Image classification data set "Retinexa" (jindu791/Retinexa on GitHub). Class labels (2): cataract, normal.

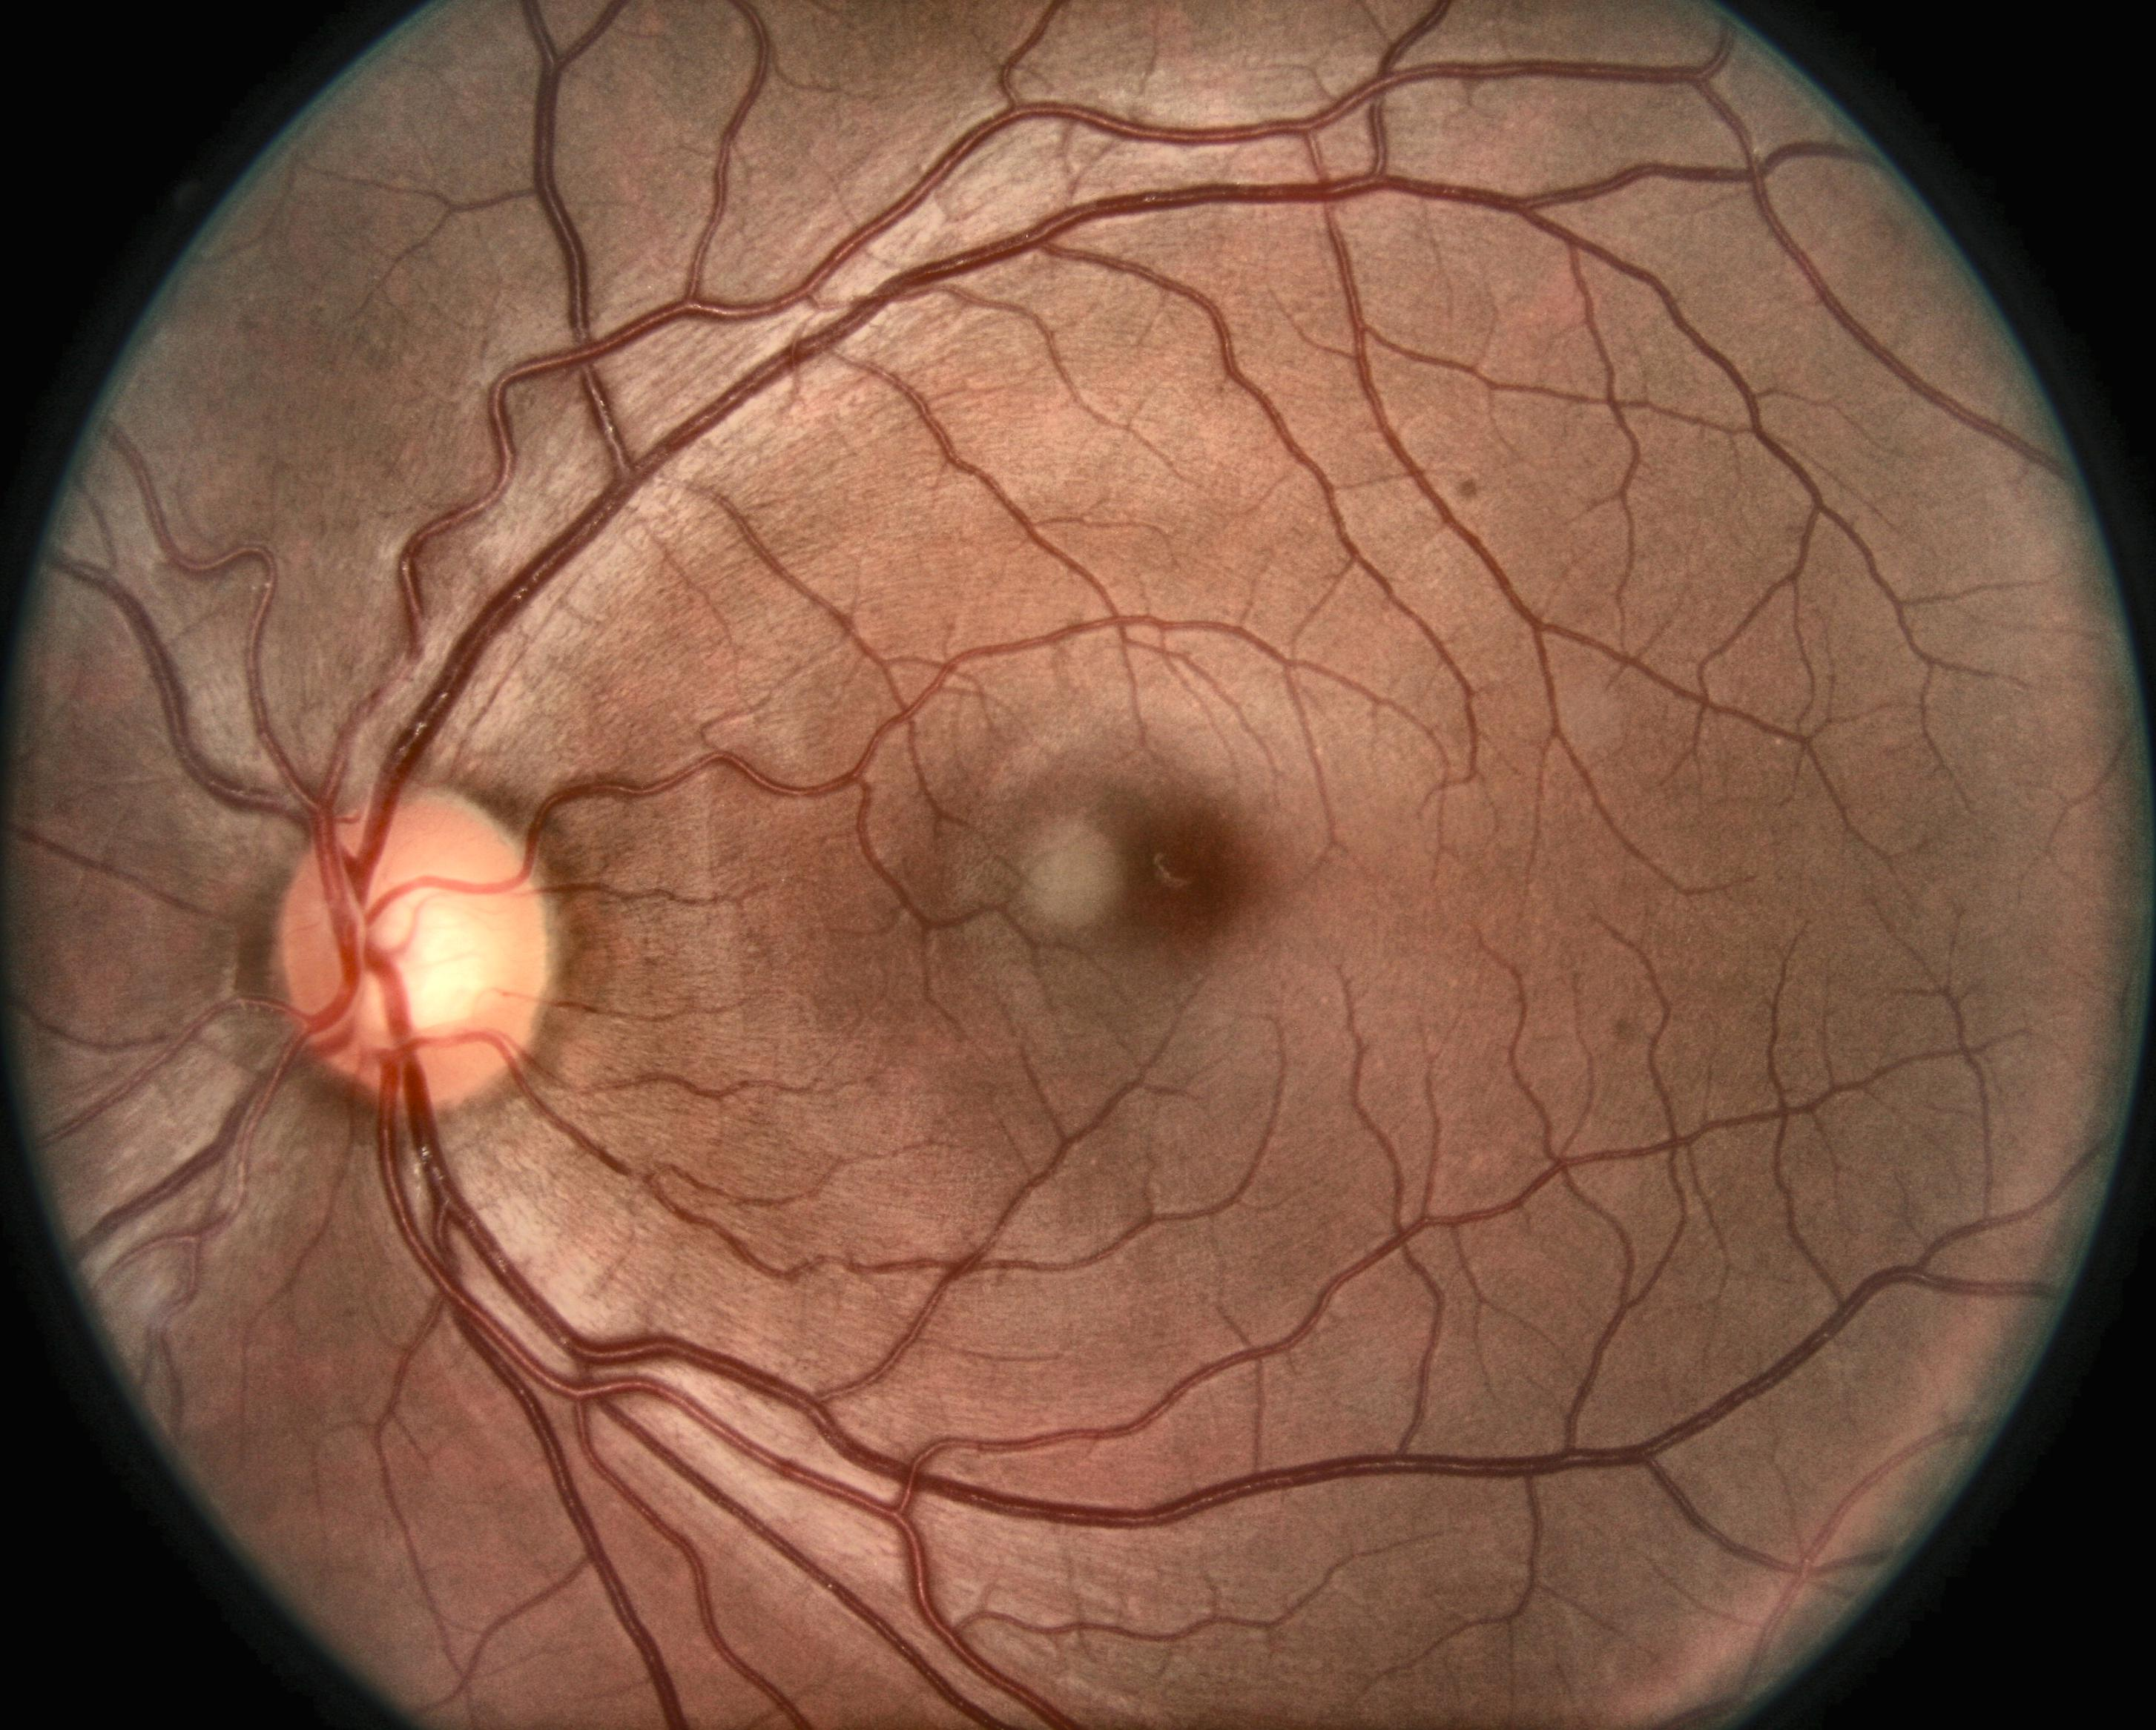
Label: normal

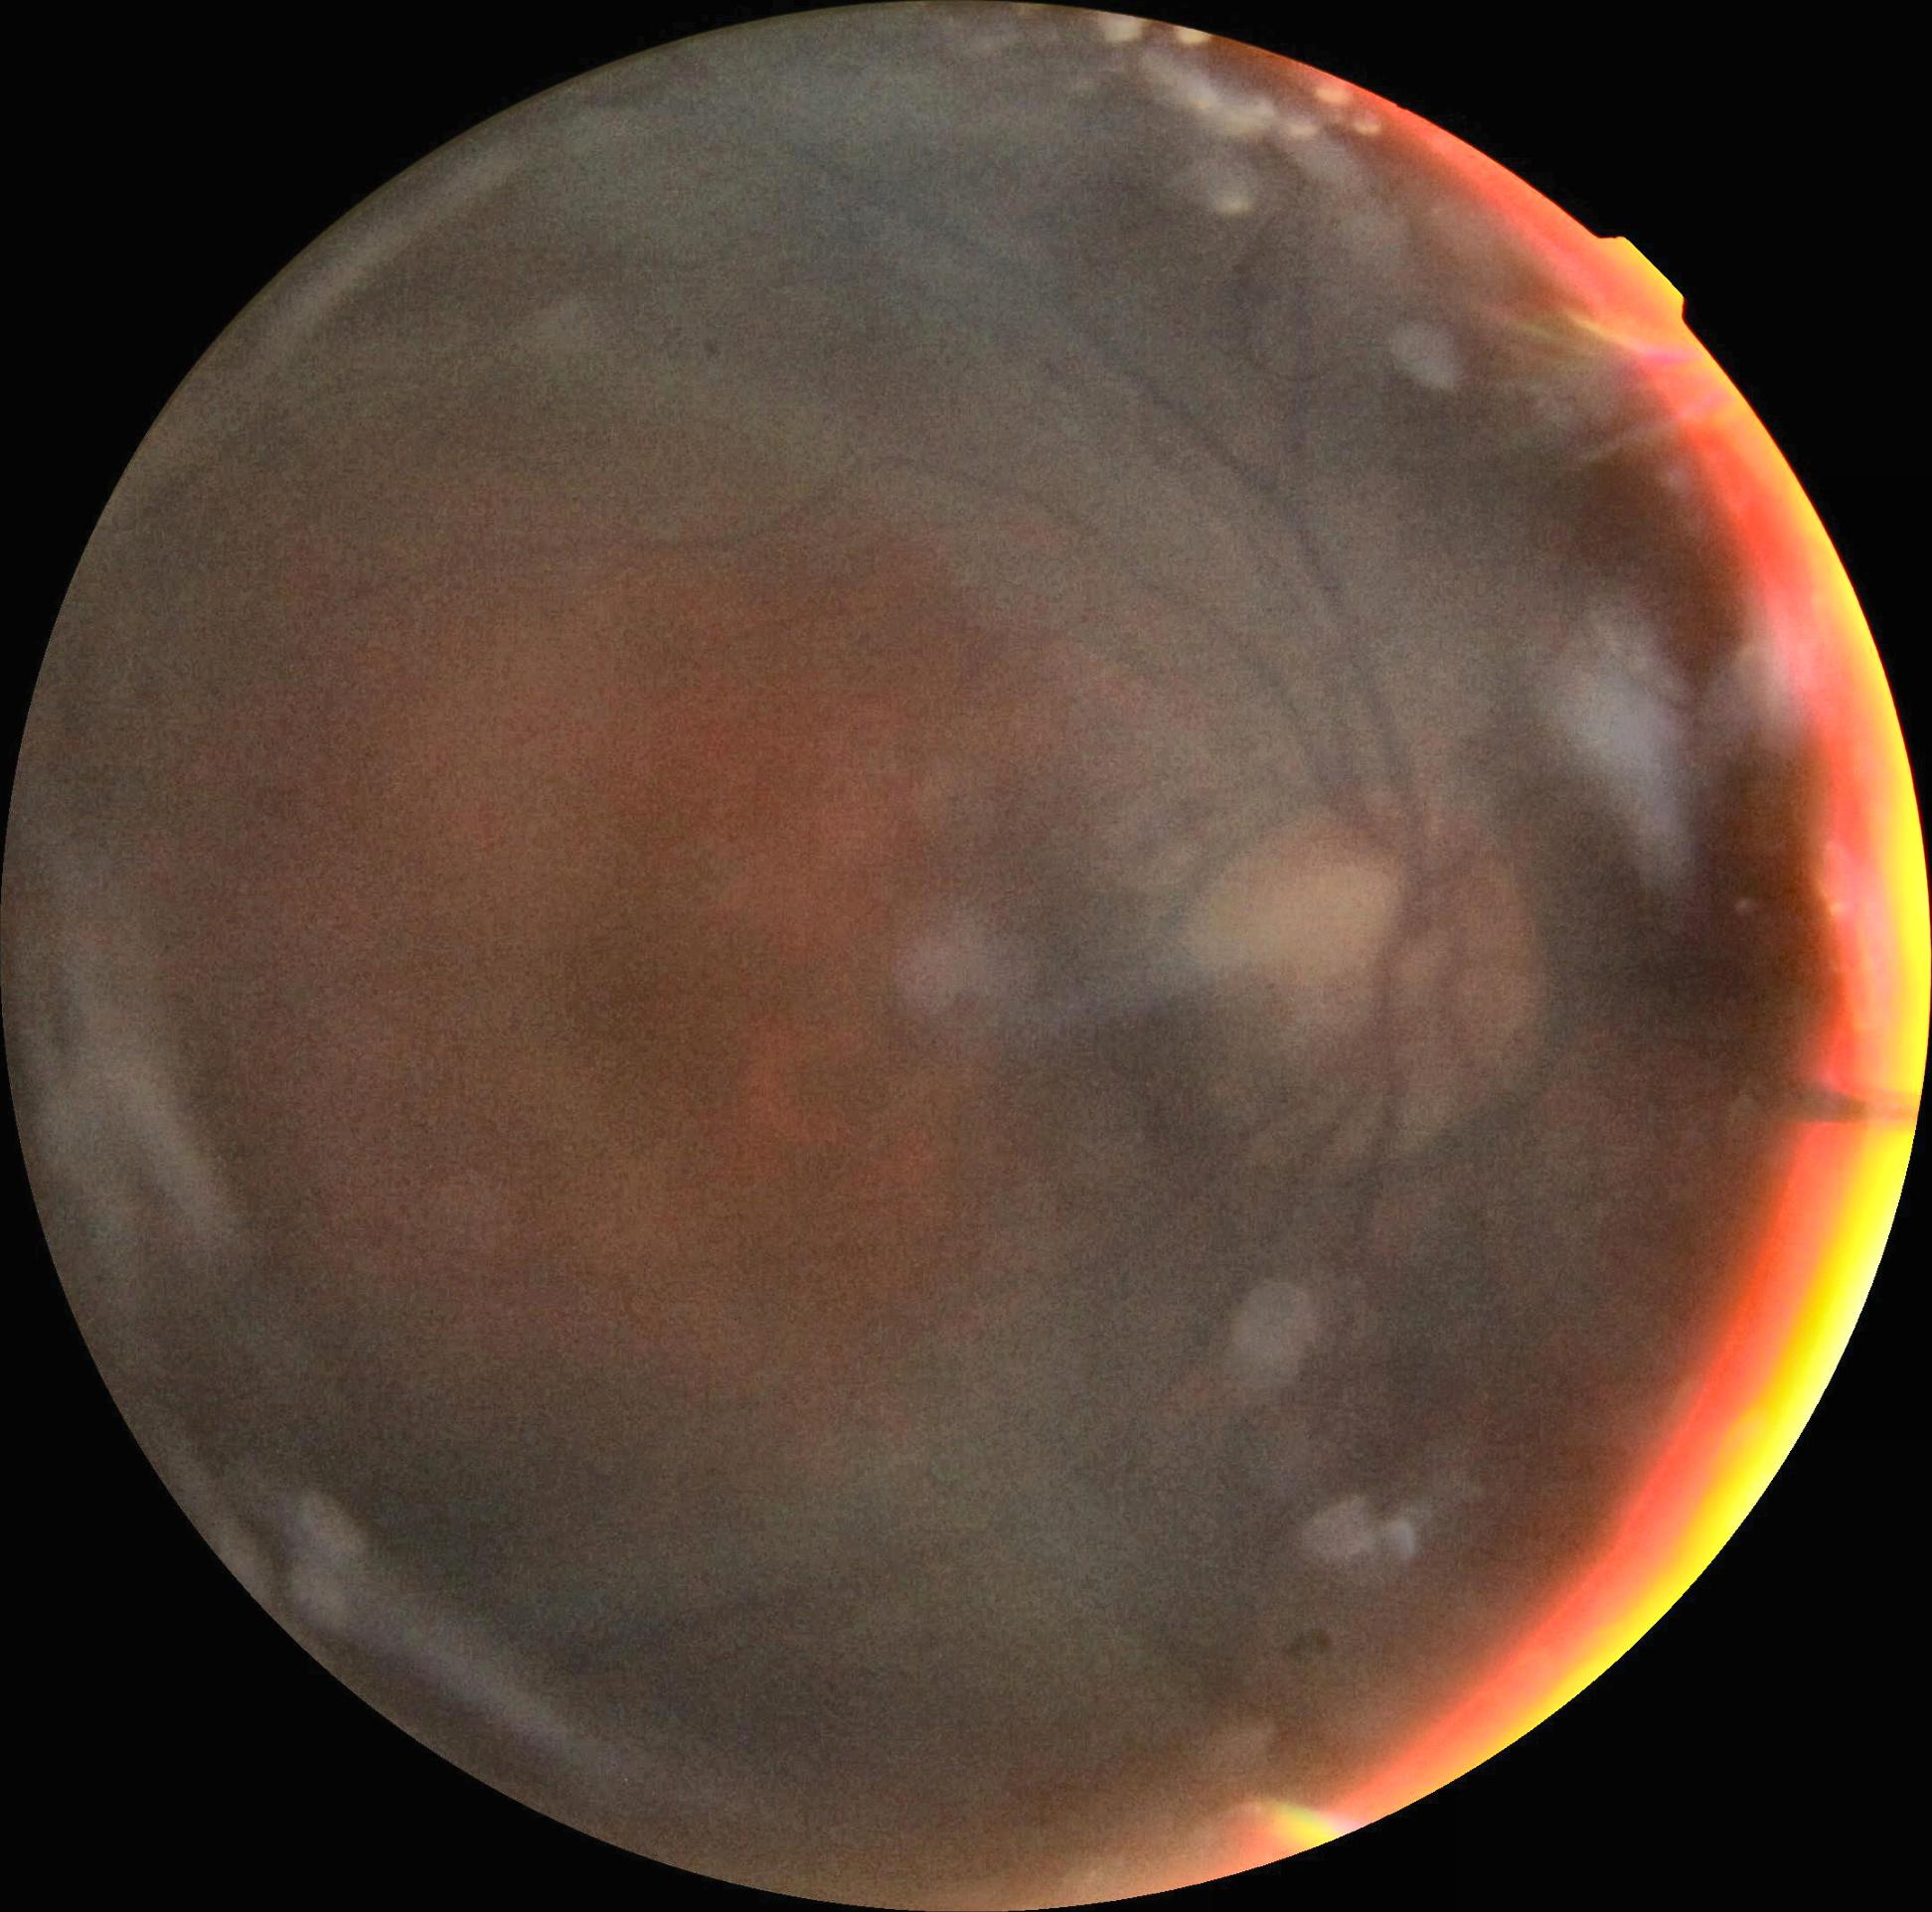
Label: cataract

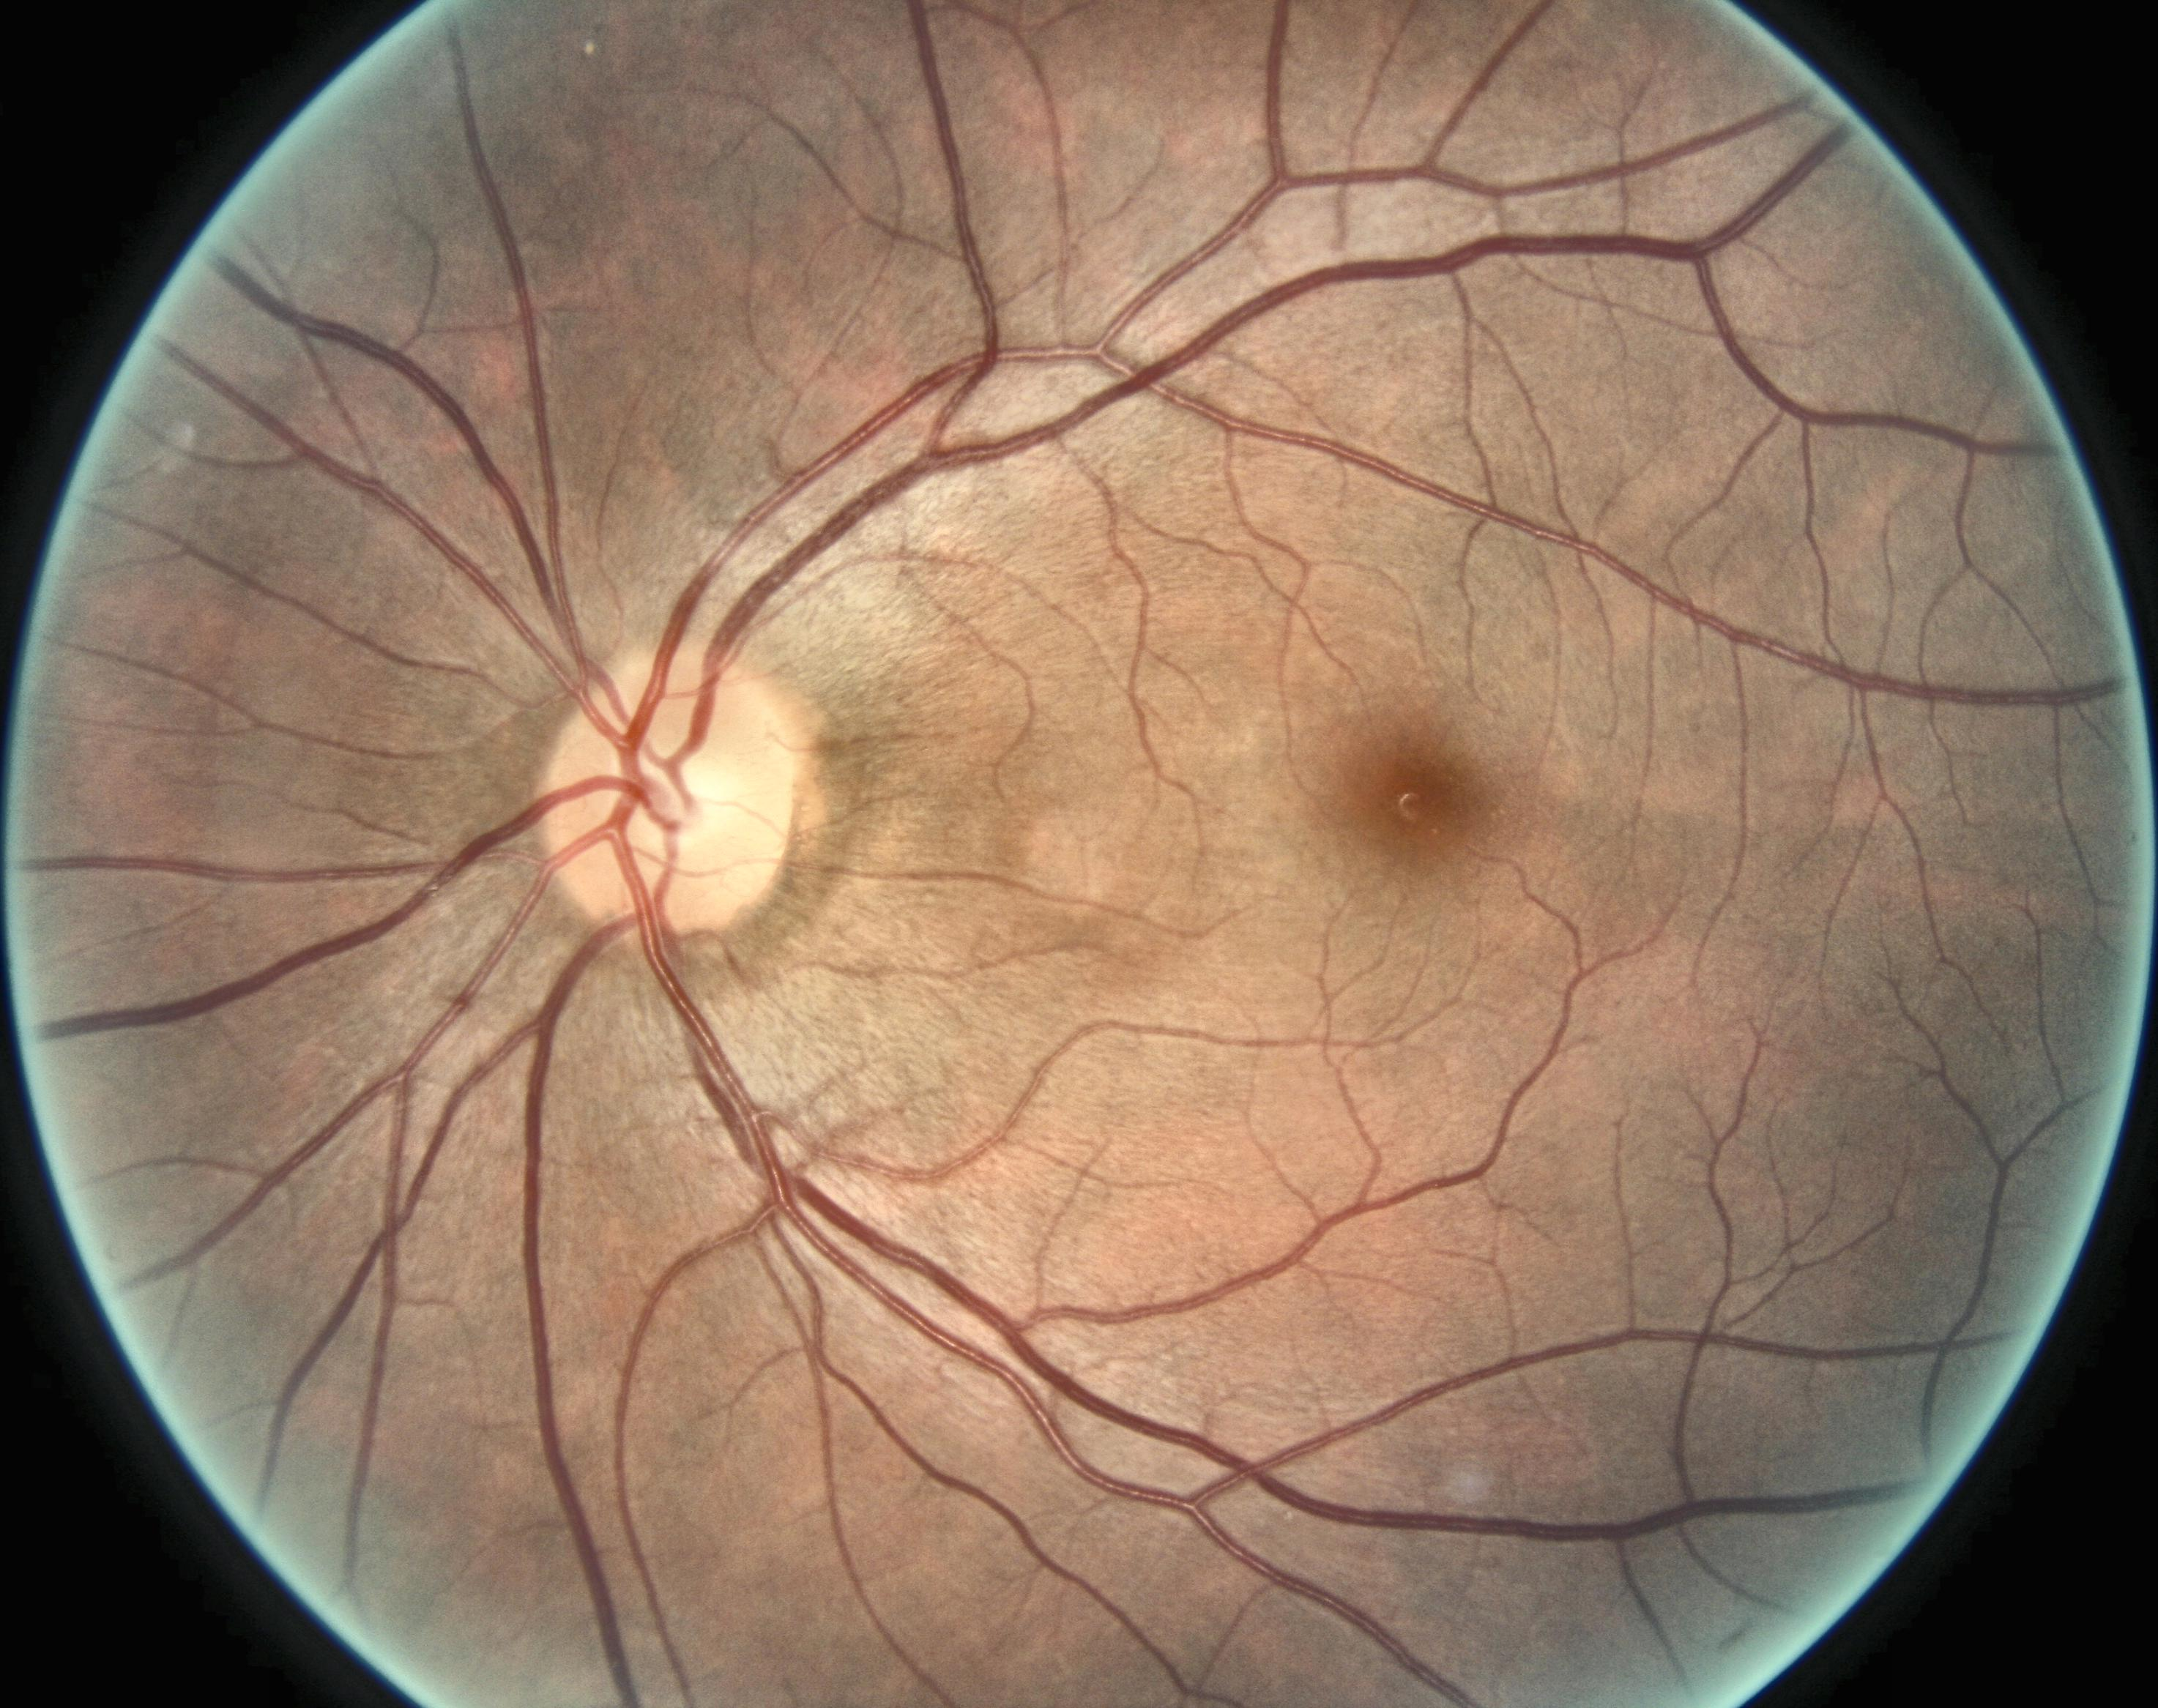
Label: normal

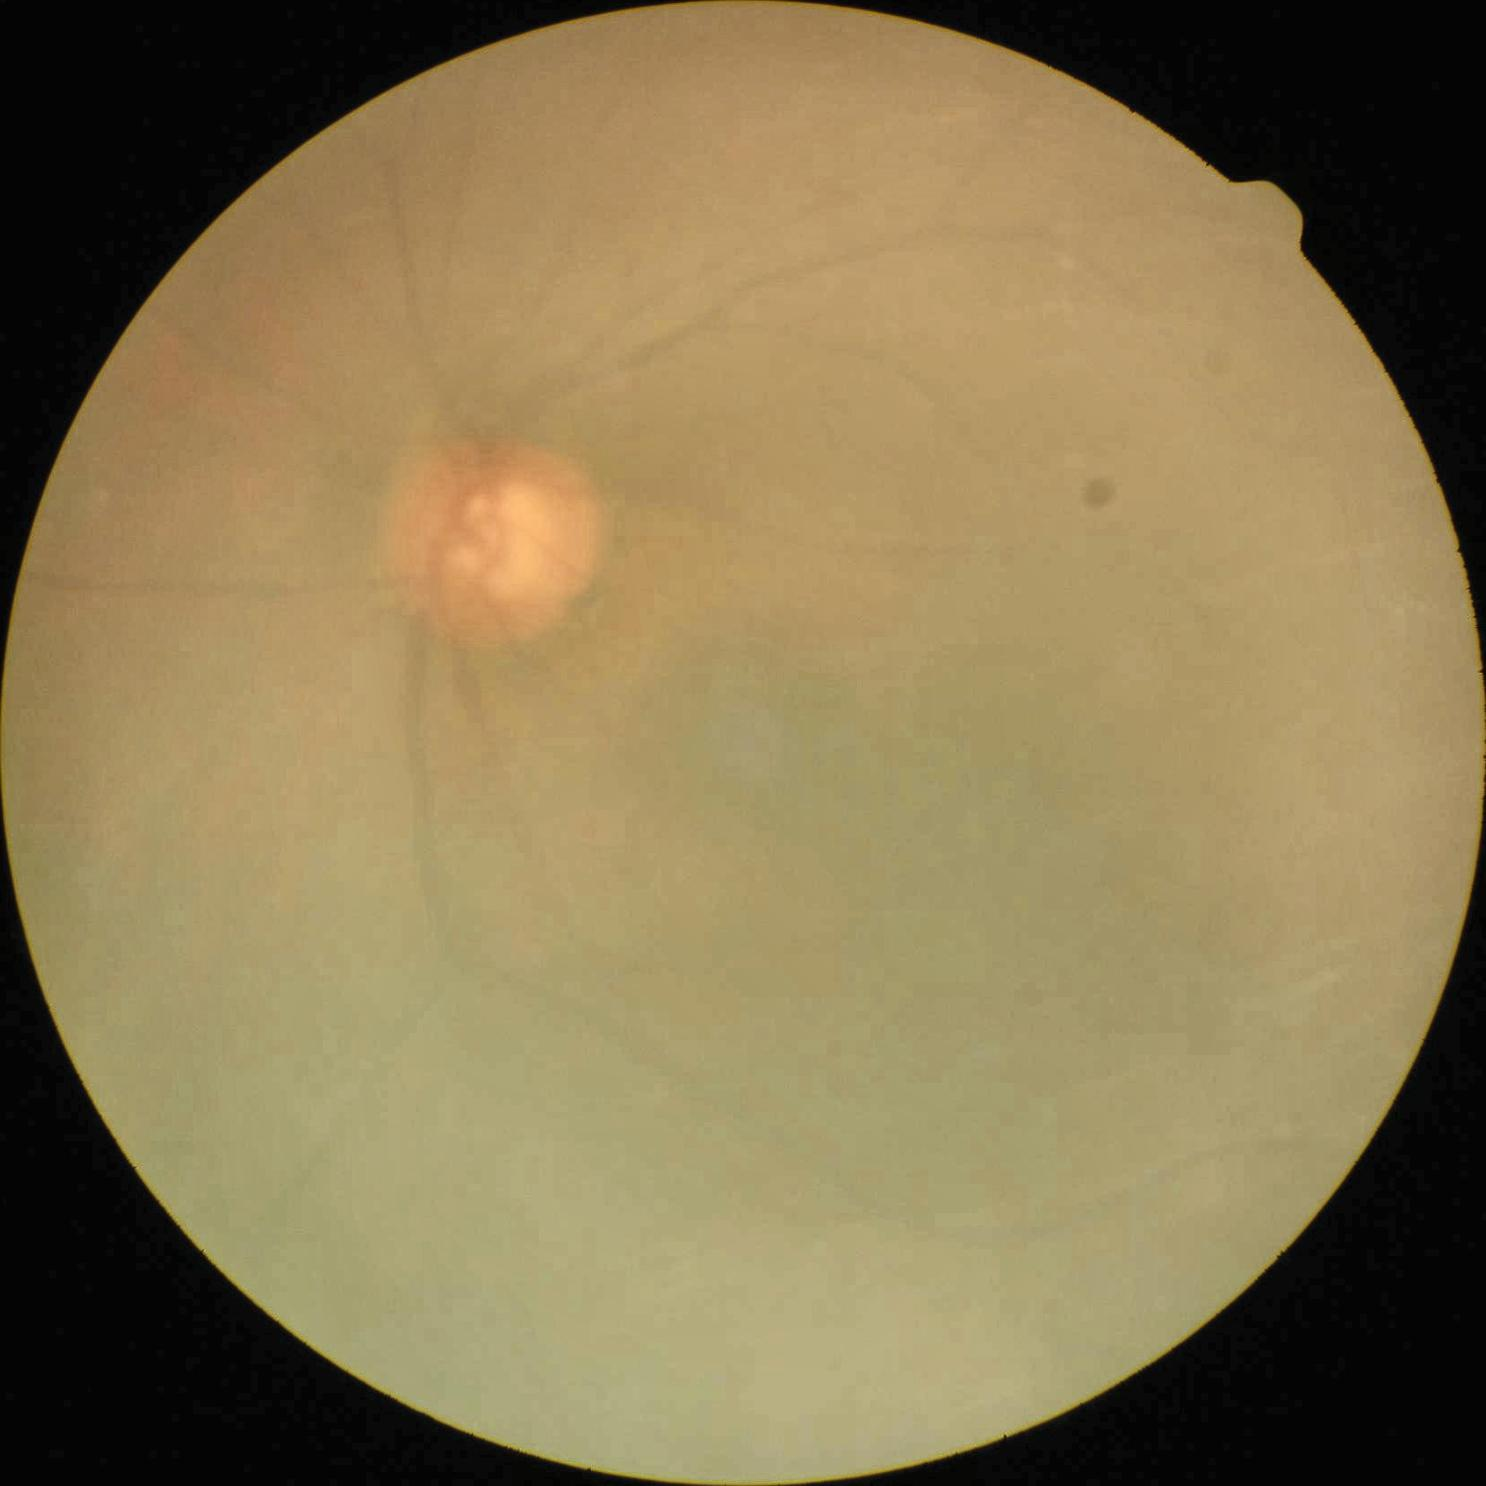
Label: cataract

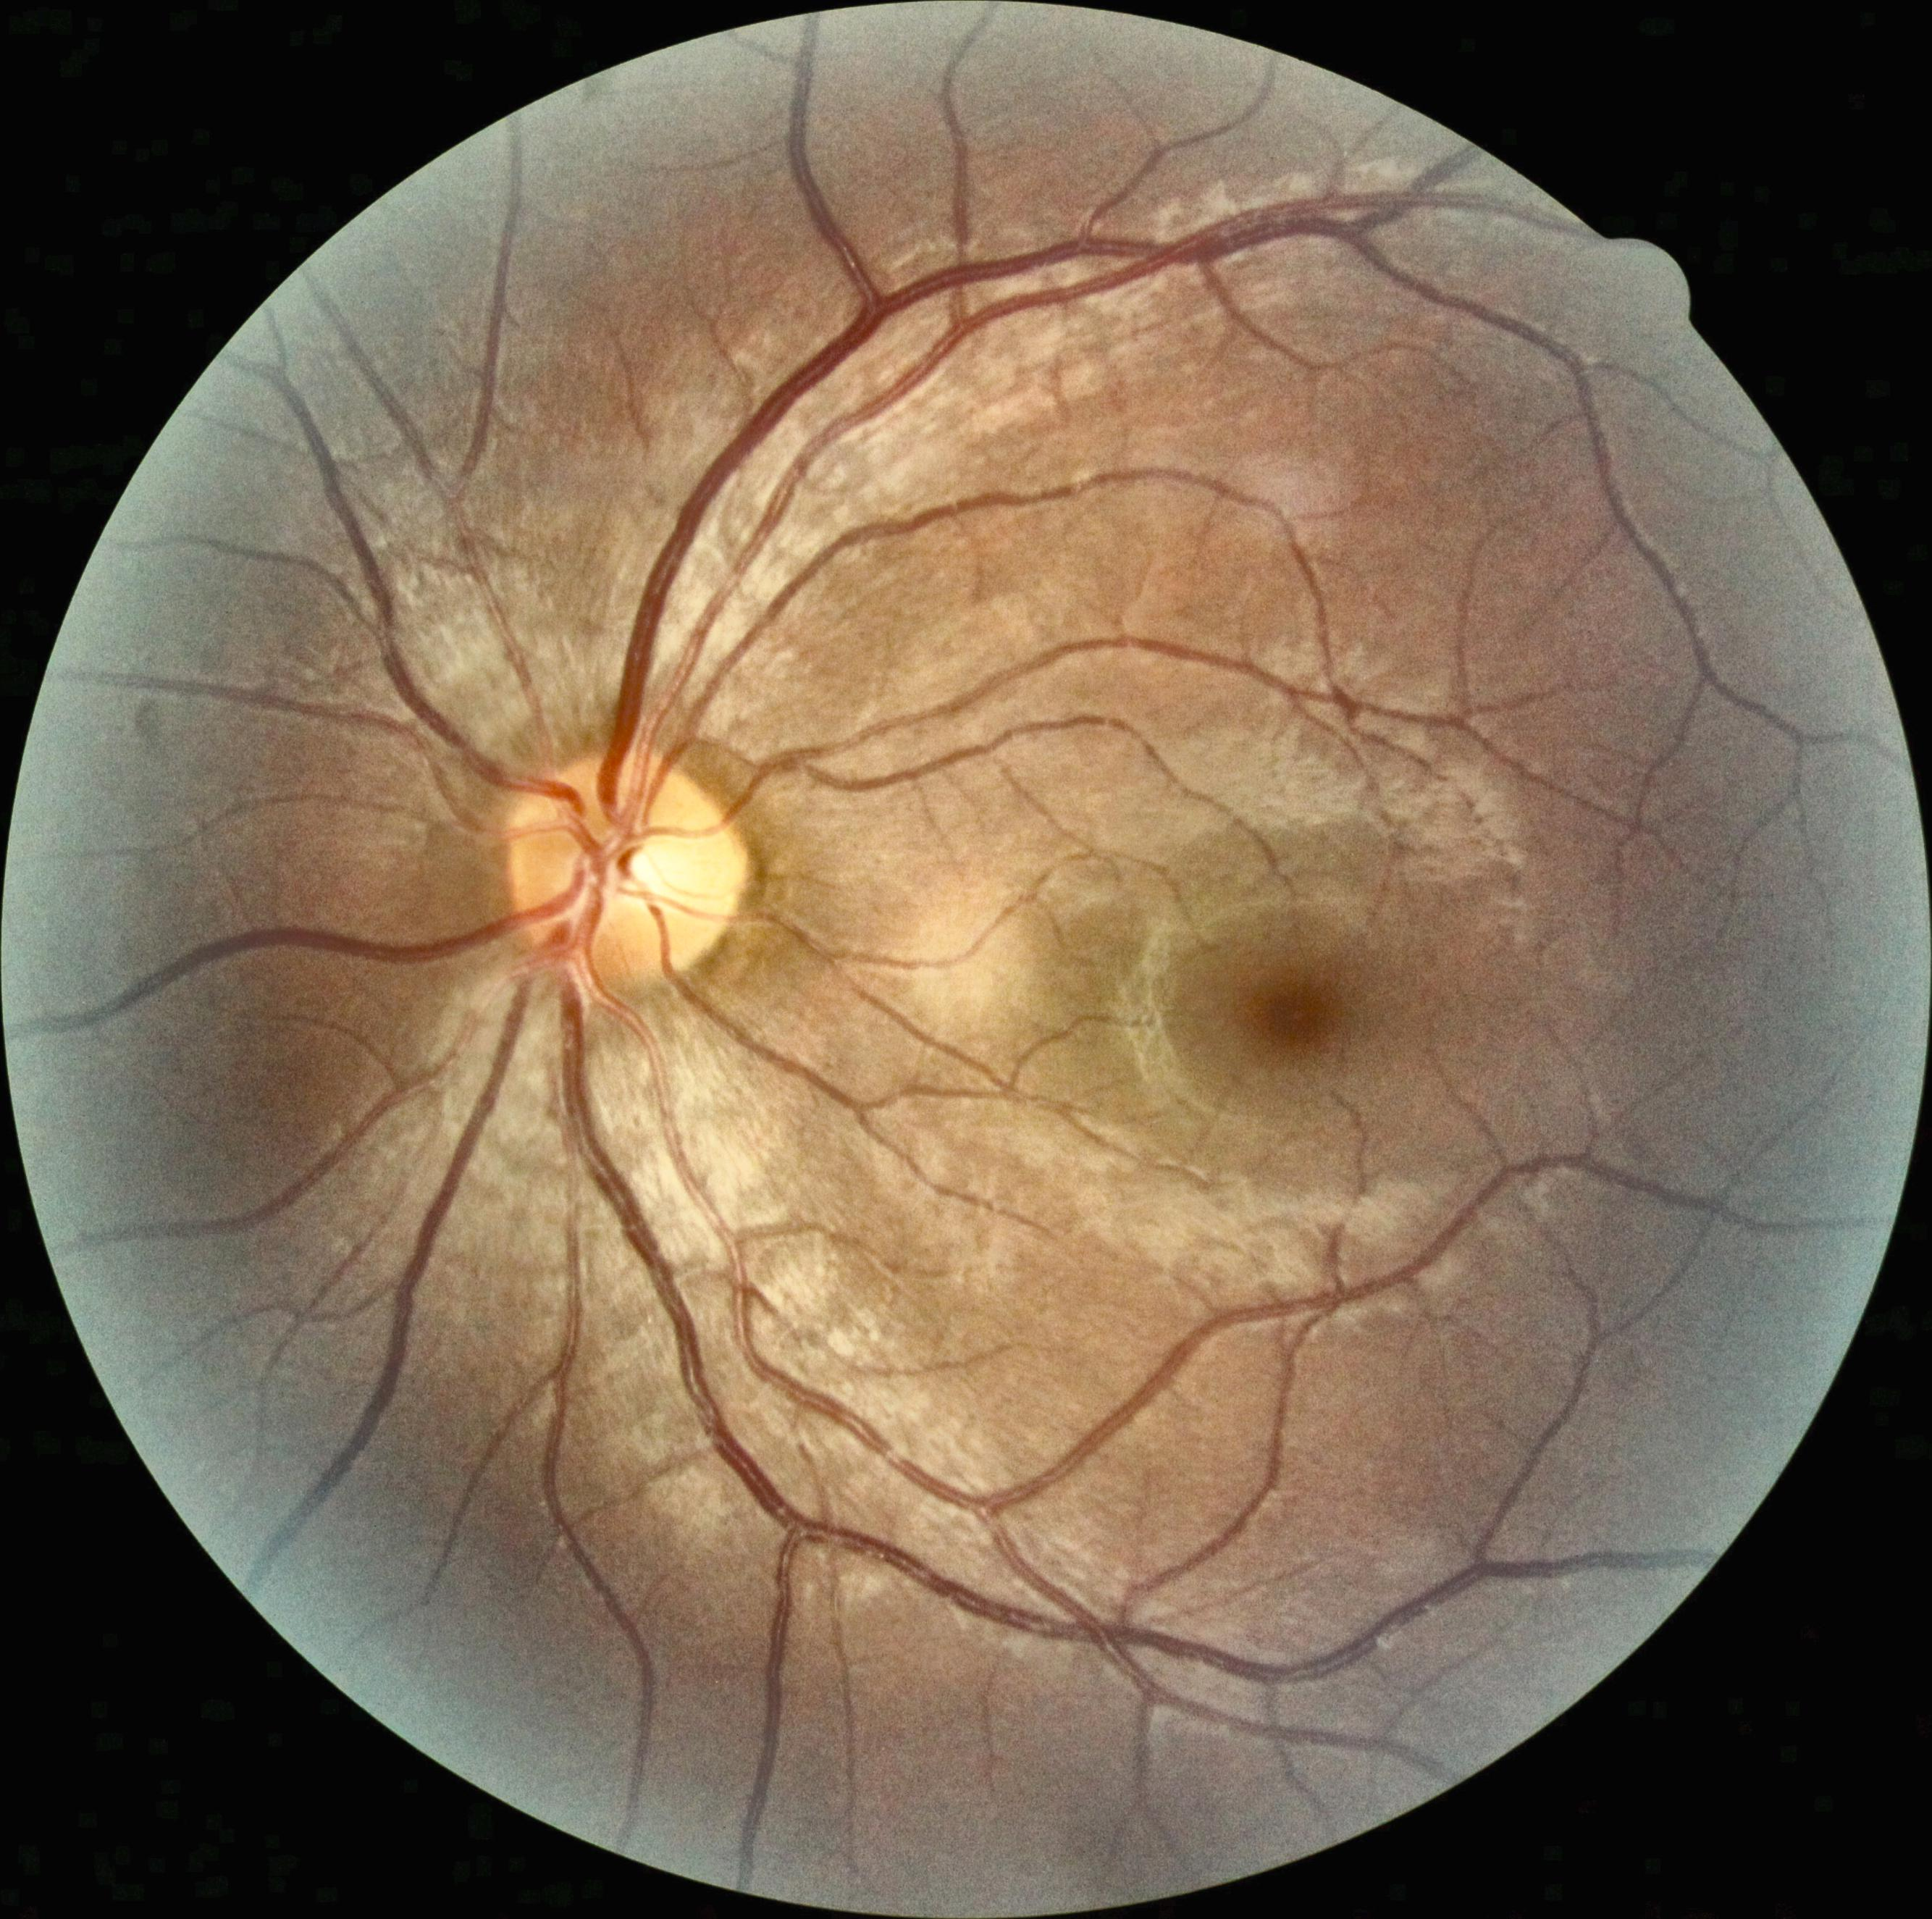
Label: normal

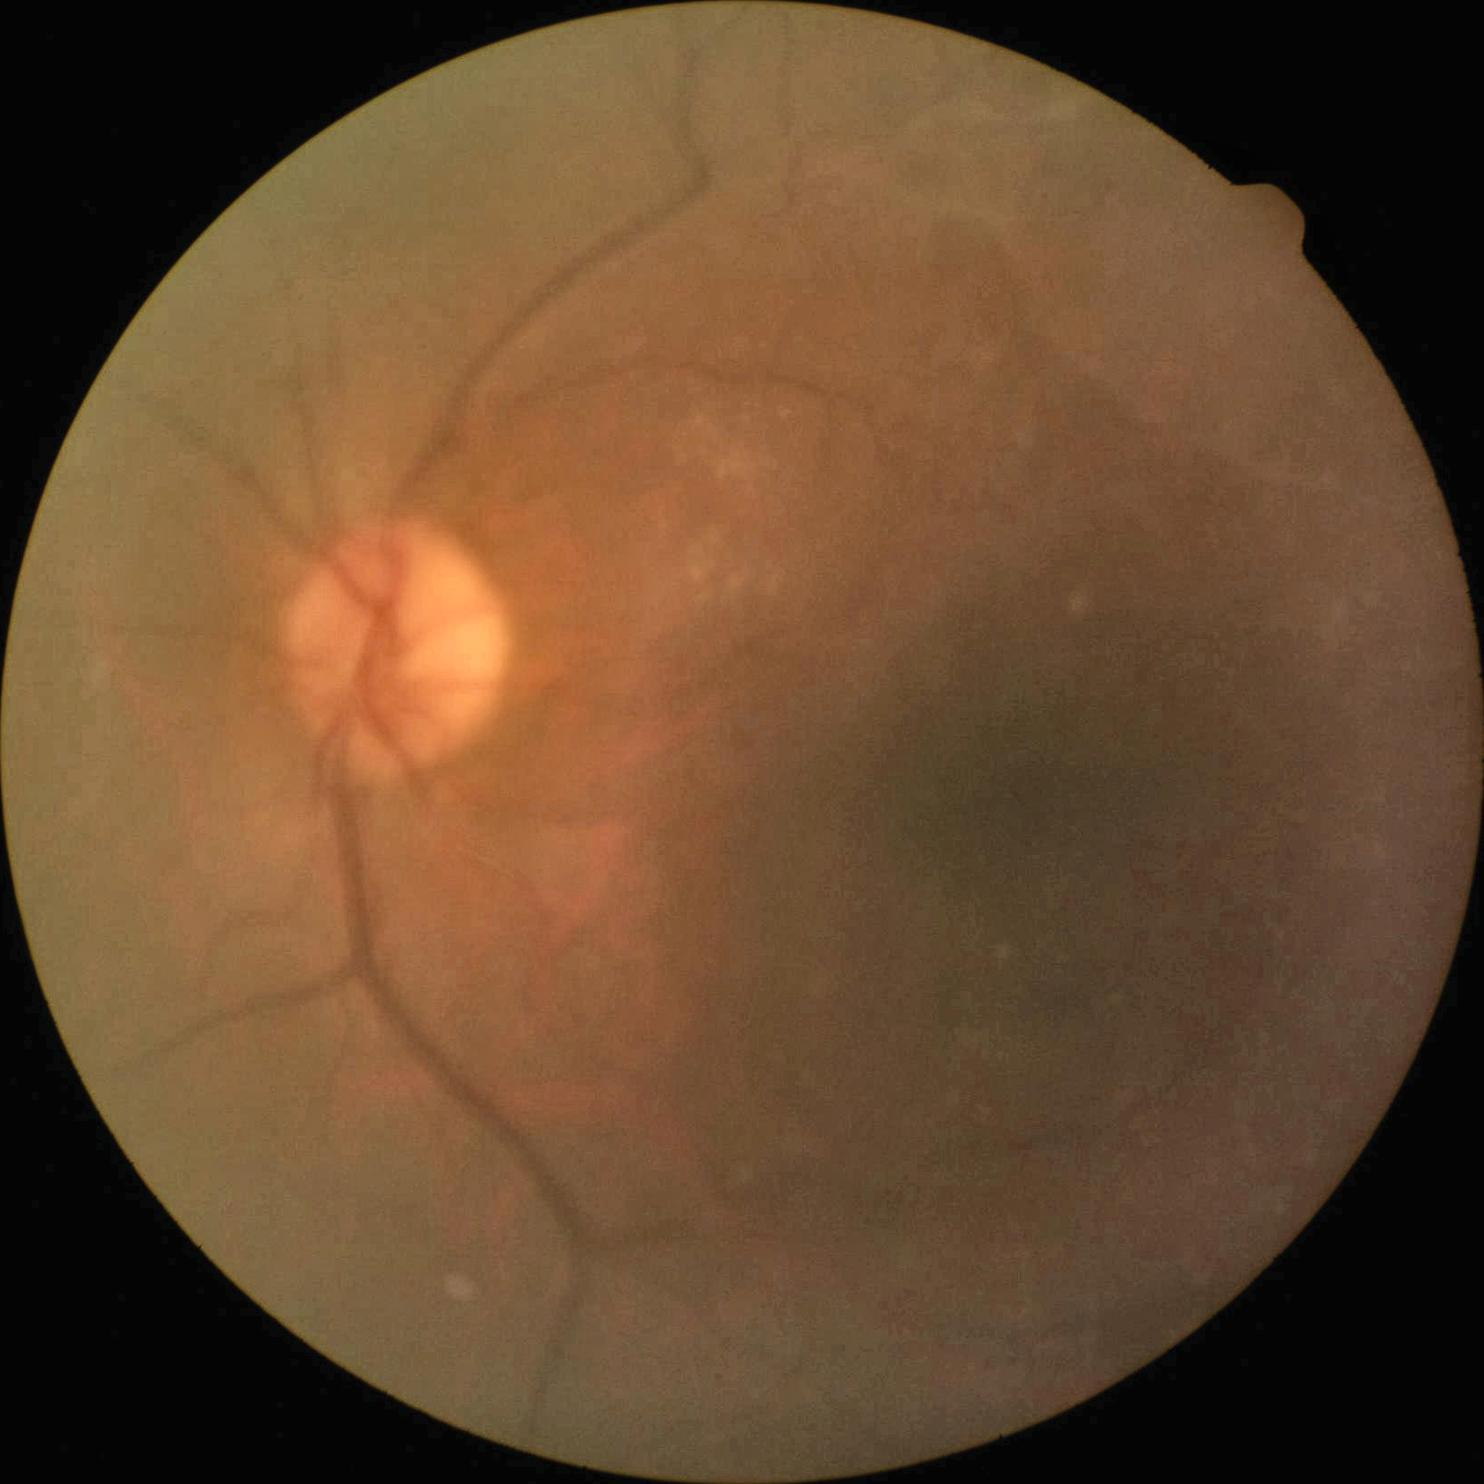
Label: cataract
